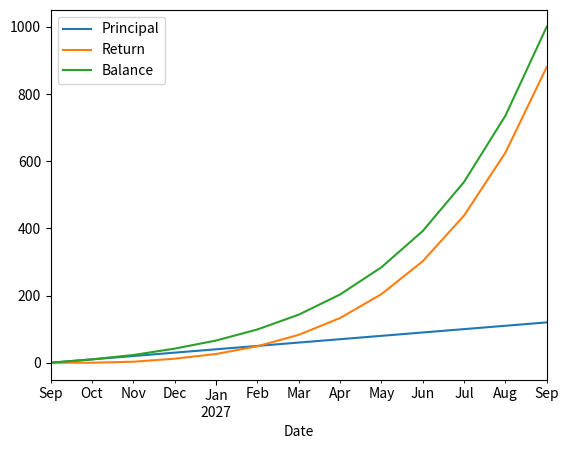

Python code for this plot:
from numpy import zeros, ndarray
from numpy import round as np_round
from dataclasses import dataclass
from pandas import date_range, DataFrame, Timestamp
import math
from typing import Literal, Dict
# [redacted]
# from matplotlib import pyplot as plt


@dataclass
class InvestmentResult:
    """investment result dataclass"""
    final_balance: float | int
    total_principal: float | int
    total_return: float | int
    monthly_data: DataFrame


def _validate_inputs(params: Dict) -> None:
    """Validate input parameters."""
    if params['y_return'] < 0:
        raise ValueError("Yearly return rate cannot be less than 0")
    if params['horizon'] <= 0:
        raise ValueError("Investment horizon must be positive")
    if params['m_investment'] < 0:
        raise ValueError("Monthly investment cannot be negative")
    if params['init_balance'] < 0:
        raise ValueError("Initial balance cannot be negative")
    if params['method'] not in ["geometric", "arithmetic"]:
        raise ValueError("Method must be either 'geometric' or 'arithmetic'")
    if not isinstance(params['increment'], (int, float)):
        raise ValueError("Increment amount must be a number")
    if params['incre_period'] < 0:
        raise ValueError("Increment period cannot be negative")


class InvestmentCalculator:
    """
    A class to calculate the investment return and investment plan.

     Parameters:
        y_return (float): Yearly return rate (as decimal, e.g., 0.1 for 10%)
        horizon (int): Investment horizon in years
        m_investment (float): Monthly investment amount
        init_balance (float): Initial balance (default: 0)
        method (str): Method to calculate monthly return - "geometric" or "arithmetic" (default: "geometric")
        increment (float): Annual increment to monthly investment. Defaults to 0.
        incre_period (int): Number of years to apply increment. Defaults to 0.
    """

    def __init__(self, y_return: float = 0,
                 horizon: int = 1,
                 m_investment: float = 0,
                 init_balance: float = 0,
                 method: Literal["geometric", "arithmetic"] = "geometric",
                 increment: float = 0,
                 incre_period: int = 0):

        # Input validation
        _validate_inputs(locals())

        # Protected attributes in this class (suggest to use in subclasses and this class)
        self._y_return = y_return
        self._horizon = horizon
        self._m_investment = m_investment
        self._init_balance = init_balance
        self._method = method
        self._increment = increment
        self._increment_period = incre_period

        # Protected attributes to be used in this class only
        self.__monthly_return = self._calculate_monthly_return()

    @property
    def y_return(self) -> float:
        """yearly return rate"""
        return self._y_return

    @property
    def horizon(self) -> int:
        """investment horizon in years"""
        return self._horizon

    @property
    def m_investment(self) -> float:
        """monthly investment amount"""
        return self._m_investment

    @property
    def init_balance(self) -> float:
        """initial balance"""
        return self._init_balance

    def _calculate_monthly_return(self,
                                  annual_return: float = None) -> float:
        """Calculate the monthly return of an expected yearly return."""
        if self._method == "geometric":
            return pow(1 + self.y_return, 1 / 12) - 1 if annual_return is None else pow(1 + annual_return, 1 / 12) - 1
        elif self._method == "arithmetic":
            return self.y_return / 12 if annual_return is None else annual_return / 12

    def automatic_investment(self,
                             horizon: float = None,
                             m_investment: float = None,
                             annual_rate: float = None) -> InvestmentResult:
        """
        Calculate the final balance with optional periodic investment increment.

        假设在每个月的月初进行定投，每月定投额为m_investment，年收益率为y_return，投资期为horizon年。
        因此，每个月月初的余额计算公式为：balance = balance * (1 + monthly_return) + m_investment
        这里，balance为上个月月初的余额，这一部分会享受一整个月的收益。

        是否增加定投额的判断
        1.是否经过了一年：(i+1) % 12 == 0
        2.增加定投额是否为0：increment != 0
        3.当前年限是否在增加定投额年限内：year_num <= incre_period
        4.判断是否为第一年，第一年不进行增加定投额的操作，增加定投额从第二年开始：year_num != 0

        Parameters:三个可选参数主要用于使用back_to_present方法计算完所需的值后，再次调用automatic_investment方法
            1.horizon (float): Investment horizon in years (default: None, use class attribute)
            2.m_investment (float): Monthly investment amount (default: None, use class attribute)
            3.monthly_rate (float): Monthly return rate (default: None, use class attribute)
            :return: InvestmentResult
        Returns:
            float: Final balance after investment horizon.
        """

        """计算投资期数以及设置当前月投资额和期望收益率"""
        monthly_rate = self.__monthly_return \
            if annual_rate is None else self._calculate_monthly_return(annual_return=annual_rate)  # 判断是否有传入年化收益率
        month_num = self.horizon * 12 if horizon is None else horizon * 12
        current_monthly_investment = self.m_investment if m_investment is None else m_investment
        excepted_return = monthly_rate

        """initial data array"""
        """第一个元素为初始值，后续元素开始依次为投资一个月，两个月，三个月……时的月初时候的数值"""
        balances = zeros(month_num + 1)  # 账户余额
        principals = zeros(month_num + 1)  # 投入本金
        returns = zeros(month_num + 1)  # 投资收益
        investment_amount = zeros(month_num + 1)  # 投资额

        """setting initial value"""
        """初始余额设置为0的情况下，会默认为每月定投额"""
        balances[0] = self.init_balance
        principals[0] = self.init_balance
        investment_amount[0] = self.init_balance

        for i in range(month_num):
            year_num = i // 12

            # Apply increment to monthly investment or not
            if i % 12 == 0 and self._increment != 0 and \
                    year_num <= self._increment_period and year_num != 0:
                current_monthly_investment += self._increment

            balances[i + 1] = (balances[i] * (1 + excepted_return) +
                               current_monthly_investment)
            principals[i + 1] = principals[i] + current_monthly_investment
            returns[i + 1] = balances[i + 1] - principals[i + 1]
            investment_amount[i + 1] = current_monthly_investment

        """Create monthly data"""
        dates = date_range(
            start=Timestamp.now().to_period("M").to_timestamp(),
            periods=month_num + 1,
            freq='ME'
        )

        monthly_data = DataFrame({
            "Date": dates,
            "Principal": np_round(principals).astype(int),  # 直接转换为整数
            "Return": np_round(returns).astype(int),
            "Balance": np_round(balances).astype(int),
            "Investment": np_round(investment_amount).astype(int)
        })

        return InvestmentResult(
            final_balance=round(balances[-1].item()),  # 对单个数值使用Python内置的round
            total_principal=round(principals[-1].item()),
            total_return=round(returns[-1].item()),
            monthly_data=monthly_data
        )

    def back_to_present(self,
                        target: Literal["amount", "rate", "horizon"],
                        target_value: float,
                        initial: float = None) -> float | ndarray:
        """
        Calculate either required monthly investment or required monthly return
        to reach a target value.
        除了计算出的收益率之外，其余回传的所有结果会向上取整
        除了要传入的数值之外，其余的数值都会使用类中的属性值，如果需要传入其他数值，需要更改类的属性值。

        Parameters:
            target (str): "num" for monthly investment or "rate" for required return
            or "horizon" for required investment horizon.
            value_target (float): Target final balance.

        Returns:
            float: Required monthly investment or monthly return rate
            :param target_value: 目标金额
            :param target: 所求目标类型，amount为每月投资额，rate为年化收益率，horizon为投资期限
            :param initial: 初始值
        """
        #  TODO: 增加其他数值的传入，让用户可以传入其他数值而不用修改类的属性值。
        if target_value <= 0:
            raise ValueError("Target value must be positive")

        month_num = self.horizon * 12
        initial_balance = self.init_balance if initial is None else initial

        if target == "amount":
            # Calculate required monthly investment
            if target_value <= initial_balance:
                return 0  # 已达到目标,无需投资
            # 等比数列求和
            if self.__monthly_return == 0:
                # Special case for 0% return
                amount = (target_value - initial_balance) / month_num
                return math.ceil(amount)
            else:
                numerator = (target_value - initial_balance * pow(1 + self.__monthly_return, month_num))
                denominator = (pow(1 + self.__monthly_return, month_num) - 1) / self.__monthly_return
                amount = numerator / denominator
                return math.ceil(amount)

        elif target == "rate":
            # Calculate required monthly return rate using numerical method
            from scipy.optimize import fsolve
            if target_value <= initial_balance + self.m_investment * month_num:
                return 0

            tolerance = 1e-6  # 设定精度，用于判断是否达到目标值
            left, right = -0.99, 10.0  # 设定二分法的左右边界

            def calc_final_value(r):
                if abs(r) < 1e-10:
                    return initial_balance + self.m_investment * month_num
                return (initial_balance * pow(1 + r, month_num) +
                        self.m_investment * (pow(1 + r, month_num) - 1) / r)

            while right - left > tolerance:
                mid = (left + right) / 2
                final_value = calc_final_value(mid)

                if (final_value - target_value < tolerance) and final_value >= target_value:
                    return mid
                elif final_value < target_value:
                    left = mid
                else:
                    right = mid

            monthly = (left + right) / 2
            annual = pow(1 + monthly, 12) - 1

            return annual

        elif target == "horizon":
            # Calculate required investment horizon using logarithm formula
            if target_value <= initial_balance:  # 如果目标值小于初始值，直接返回0
                return 0  # 已达到目标
            # Calculate number of months using the derived formula
            if self.__monthly_return == 0:
                # Special case for 0% return
                months = (target_value - initial_balance) / self.m_investment
            else:
                numerator = target_value + self.m_investment / self.__monthly_return
                denominator = initial_balance + self.m_investment / self.__monthly_return
                months = math.log(numerator / denominator) / math.log(1 + self.__monthly_return)

            # Convert months to years, ensure non-negative and ceiling to next integer
            years = math.ceil(max(0, months / 12))
            return years


if __name__ == "__main__":
    # 使用示例
    try:
        # 创建计算器实例：10%年收益率，5年投资期，每月投资1000元
        calc = InvestmentCalculator(
            y_return=34.71,  # 10% 年收益率
            horizon=1,  # 5年投资期
            m_investment=10,  # 每月投资1000元
            init_balance=0,  # 初始余额0元
            method="geometric",  # 使用几何平均值计算月收益率
            increment=0,  # 每年增加100元投资
            incre_period=0  # 持续3年增
        )

        # 计算最终余额
        final_result = calc.automatic_investment()
        print(f"Final balance after {calc.horizon} years: {final_result.final_balance:.2f}")
        print(f"Total principal invested: {final_result.total_principal:.2f}")
        print(f"Total return: {final_result.total_return:.2f}")

        # 画图
        final_result.monthly_data.plot(x="Date", y=["Principal", "Return", "Balance"])
        # [redacted]
        # plt.show()

        # 计算达到目标所需的每月投资额
        target_value = 1000
        required_monthly = calc.back_to_present("amount", target_value)
        print(f"Required monthly investment to reach {target_value} "
              f"with {calc.y_return} monthly return "
              f"and {calc.init_balance} initial balance : {required_monthly:.2f}")

        # 计算达到目标所需的年化收益率
        required_return = calc.back_to_present("rate", target_value)
        print(f"Reaching the {target_value} target with {calc.m_investment} monthly investment, "
              f"required yearly return rate: {required_return:.4%}")

        # 计算达到目标所需的投资期限
        required_horizon = calc.back_to_present("horizon", target_value)
        print(f"Reaching the {target_value} target with {calc.m_investment} monthly investment, "
              f"required investment horizon: {required_horizon} years")



    except ValueError as e:
        print(f"Error: {e}")
